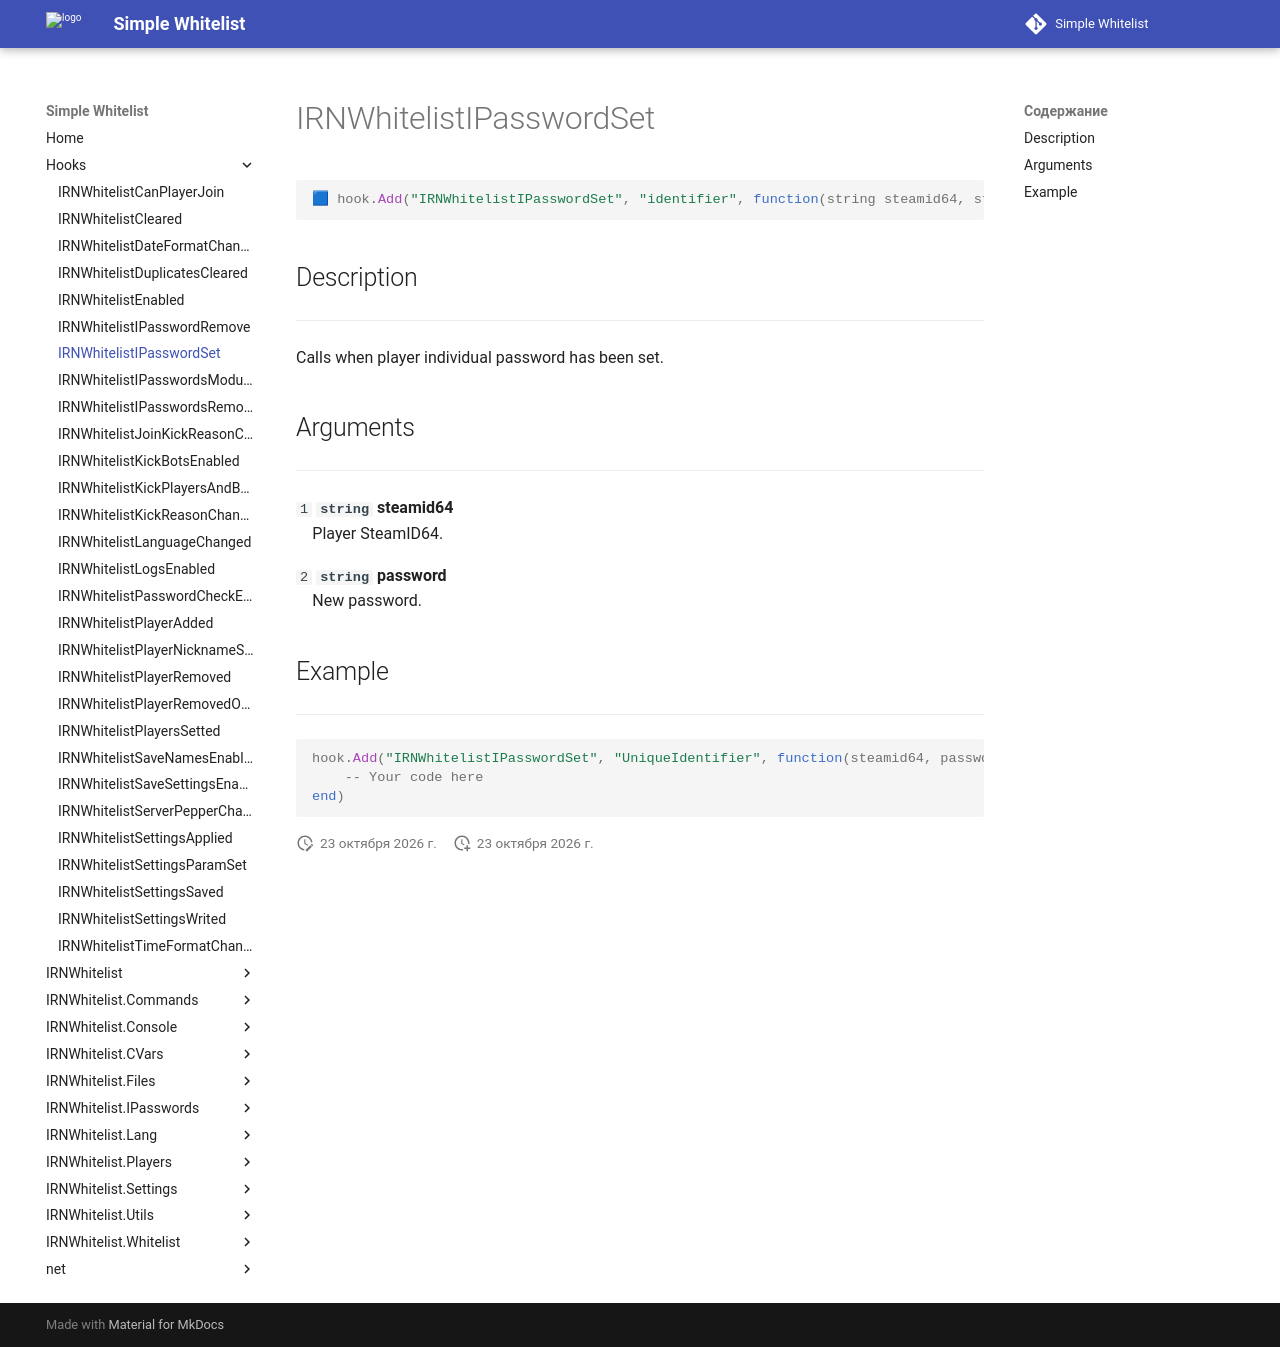

repository: Enalian/simple_whitelist · page: Hooks/IRNWhitelistIPasswordSet/index.html · generator: mkdocs

---
title: IRNWhitelistIPasswordSet
---

```lua
🟦 hook.Add("IRNWhitelistIPasswordSet", "identifier", function(string steamid64, string password))
```

## Description
---

Calls when player individual password has been set.

## Arguments
---

`1` **`string`** **steamid64**  
&emsp;Player SteamID64.

`2` **`string`** **password**  
&emsp;New password.

## Example
---

```lua
hook.Add("IRNWhitelistIPasswordSet", "UniqueIdentifier", function(steamid64, password)
    -- Your code here
end)
```
